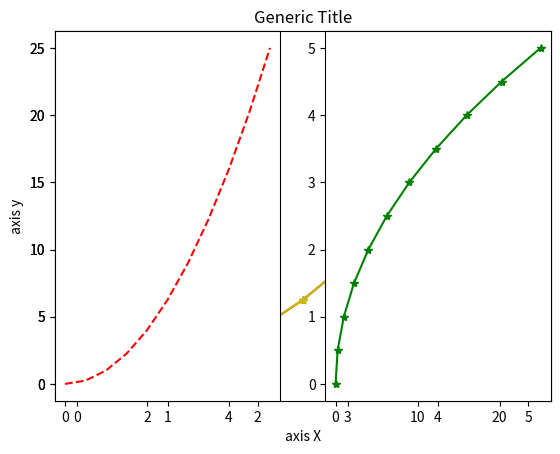
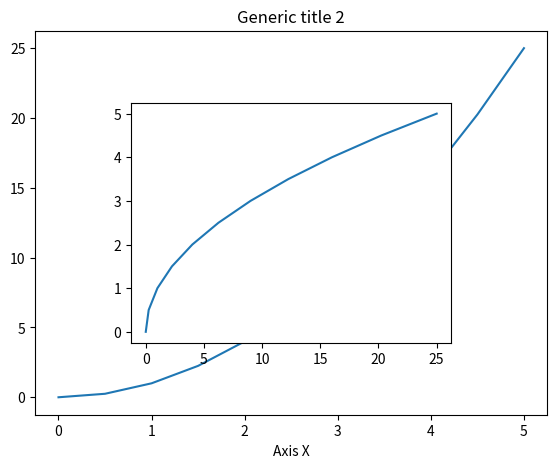

Python code for these plots, in order:
#Matplotlib part 1

#Import libraries
from re import X
import matplotlib.pyplot as plt
import numpy as np

#Create vectors
x = np.linspace(0,5,11)
print(x)
y = x*x 
print(y)

#Plot graphic with values
plt.plot(x,y,'r-*')
plt.show()

#Exploring methods
plt.plot(x,y,'y-*')
plt.xlabel('axis X')
plt.ylabel('axis y')
plt.title('Generic Title')
plt.show()

#Plot multiple graphics
plt.subplot(1,2,1)
plt.plot(x,y,'r--')
plt.subplot(1,2,2)
plt.plot(y,x,'g*-')
plt.show()

#Define figure
fig = plt.figure()
axes1 = fig.add_axes([0.1,0.1,0.8,0.8])
axes2 = fig.add_axes([0.25,0.25,0.50,0.50])
axes1.plot(x,y)
axes1.set_xlabel('Axis X')
axes1.set_title('Generic title 2')
axes2.plot(y,x)
plt.show()
